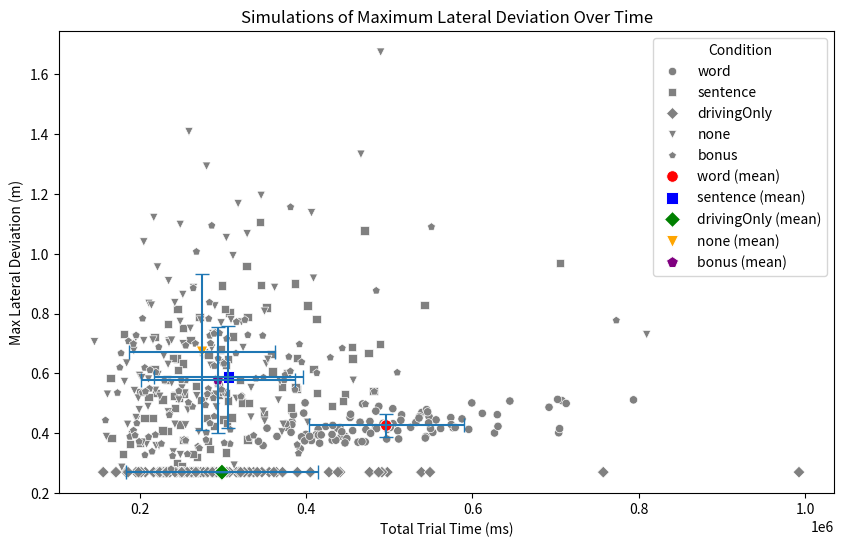

The matplotlib source for this figure:
### 
# [redacted]
### It is intended for students from the Master's course Cognitive Modeling
### Large parts are based on the following research papers:
# [redacted]
# [redacted]
###
### If you want to use this code for anything outside of its intended purposes (training of AI students at Utrecht University), please contact the author:
### [email redacted]


###
### import packages
###

import numpy as np
import math
import seaborn as sns
import matplotlib.pyplot as plt
import pandas as pd
from statistics import mean
import random

###
###
### Global parameters. These can be called within functions to change (Python: make sure to call GLOBAL)
###
###


###
### Car / driving related parameters
###
steeringUpdateTime = 250  # in ms ## How long does one steering update take? (250 ms consistent with Salvucci 2005 Cognitive Science)
timeStepPerDriftUpdate = 50  ### msec: what is the time interval between two updates of lateral position?
startingPositionInLane = 0.27  # assume that car starts already slightly away from lane centre (in meters) (cf. Janssen & Brumby, 2010)

# parameters for deviations in car drift due the simulator environment: See Janssen & Brumby (2010) page 1555
gaussDeviateMean = 0
gaussDeviateSD = 0.13  ##in meter/sec

### The car is controlled using a steering wheel that has a maximum angle. Therefore, there is also a maximum to the lateral velocity coming from a steering update
maxLateralVelocity = 1.7  # in m/s: maximum lateral velocity: what is the maximum that you can steer?
minLateralVelocity = -1 * maxLateralVelocity

startvelocity = 0  # a global parameter used to store the lateral velocity of the car

###
### Switch related parameters
###
retrievalTimeWord = 200  # ms. ## How long does it take to think of the next word when interleaving after a word (time not spent driving, but drifting)
retrievalTimeSentence = 300  # ms. ## how long does it take to retrieve a sentence from memory (time not spent driving, but drifting)

###
### parameters for typing task
###
timePerWord = 0  ### ms ## How much time does one word take
wordsPerMinuteMean = 39.33  # parameters that control typing speed: when typing two fingers, on average you type this many words per minute. From Jiang et al. (2020; CHI)
wordsPerMinuteSD = 10.3  ## this si standard deviation (Jiang et al, 2020)


## Function to reset all parameters. Call this function at the start of each simulated trial. Make sure to reset GLOBAL parameters.
def resetParameters():
    global timePerWord
    global retrievalTimeWord
    global retrievalTimeSentence
    global steeringUpdateTime
    global startingPositionInLane
    global gaussDeviateMean
    global gaussDeviateSD
    global gaussDriveNoiseMean
    global gaussDriveNoiseSD
    global timeStepPerDriftUpdate
    global maxLateralVelocity
    global minLateralVelocity
    global startvelocity
    global wordsPerMinuteMean
    global wordsPerMinuteSD

    timePerWord = 0  ### ms

    retrievalTimeWord = 200  # ms
    retrievalTimeSentence = 300  # ms

    steeringUpdateTime = 250  # in ms
    startingPositionInLane = 0.27  # assume that car starts already away from lane centre (in meters)

    gaussDeviateMean = 0
    gaussDeviateSD = 0.13  ##in meter/sec
    gaussDriveNoiseMean = 0
    gaussDriveNoiseSD = 0.1  # in meter/sec
    timeStepPerDriftUpdate = 50  ### msec: what is the time interval between two updates of lateral position?
    maxLateralVelocity = 1.7  # in m/s: maximum lateral velocity: what is the maximum that you can steer?
    minLateralVelocity = -1 * maxLateralVelocity
    startvelocity = 0  # a global parameter used to store the lateral velocity of the car
    wordsPerMinuteMean = 39.33
    wordsPerMinuteSD = 10.3


##calculates if the car is not accelerating more than it should (maxLateralVelocity) or less than it should (minLateralVelocity)  (done for a vector of numbers)
def velocityCheckForVectors(velocityVectors):
    global maxLateralVelocity
    global minLateralVelocity

    velocityVectorsLoc = velocityVectors

    if (type(velocityVectorsLoc) is list):
        ### this can be done faster with for example numpy functions
        velocityVectorsLoc = velocityVectors
        for i in range(len(velocityVectorsLoc)):
            if (velocityVectorsLoc[i] > 1.7):
                velocityVectorsLoc[i] = 1.7
            elif (velocityVectorsLoc[i] < -1.7):
                velocityVectorsLoc[i] = -1.7
    else:
        if (velocityVectorsLoc > 1.7):
            velocityVectorsLoc = 1.7
        elif (velocityVectorsLoc < -1.7):
            velocityVectorsLoc = -1.7

    return velocityVectorsLoc


## Function to determine lateral velocity (controlled with steering wheel) based on where car is currently positioned. See Janssen & Brumby (2010) for more detailed explanation.
## Lateral velocity update depends on current position in lane. Intuition behind function: the further away you are, the stronger the correction will be that a human makes
def vehicleUpdateActiveSteering(LD):
    latVel = 0.2617 * LD * LD + 0.0233 * LD - 0.022
    returnValue = velocityCheckForVectors(latVel)

    if LD > 0:
        returnValue = -returnValue
    if LD < 0:
        returnValue = abs(returnValue)
    return returnValue


### function to update lateral deviation in cases where the driver is NOT steering actively (when they are distracted by typing for example). Draw a value from a random distribution. This can be added to the position where the car is already.
def vehicleUpdateNotSteering():
    global gaussDeviateMean
    global gaussDeviateSD

    vals = np.random.normal(loc=gaussDeviateMean, scale=gaussDeviateSD, size=1)[0]
    returnValue = velocityCheckForVectors(vals)
    return returnValue


### Function to run a trial. Needs to be defined by students (section 2 and 3 of assignment)

def runTrial(nrWordsPerSentence=17, nrSentences=10, nrSteeringMovementsWhenSteering=4, interleaving="word"):
    global timePerWord
    resetParameters()
    locPos = [startingPositionInLane]
    trialTime = 0
    locColor = ["blue"]

    # Sample words per minute from normal distribution
    s = max(0, np.random.normal(wordsPerMinuteMean, wordsPerMinuteSD))
    timePerWord = 1 / (s / 60) * 1000

    if interleaving == "bonus":
        numberOfSteeringDrifts = math.floor(
            nrSteeringMovementsWhenSteering * steeringUpdateTime / timeStepPerDriftUpdate)

        words_left = nrWordsPerSentence * nrSentences  # total words to process

        while words_left > 0:
            # determine number of words to read in current batch; assume we read at least one word everytime
            words_to_read = random.choice(range(1, min(words_left, nrWordsPerSentence * 2))) if words_left > 1 else 1

            trialTime += timePerWord * words_to_read

            # add retrieval time for sentence or word depending on or current position in sentence
            if words_left % nrWordsPerSentence == 0:
                trialTime += retrievalTimeSentence
            else:
                trialTime += retrievalTimeWord

            # add sentence retrieval time if a new sentence start is encountered in our current word batch
            for w in range(words_left - words_to_read, words_left):
                if w % nrWordsPerSentence == 0:
                    trialTime += retrievalTimeSentence

            # simulate the car drifts while typing
            drift_steps = math.floor(timePerWord * words_to_read / timeStepPerDriftUpdate)
            for _ in range(drift_steps):
                locPos.append((locPos[-1] + vehicleUpdateNotSteering() * 0.05))
                locColor.append("red")

            # actively steer after one batch of words
            for _ in range(numberOfSteeringDrifts):
                locPos.append(locPos[-1] + vehicleUpdateActiveSteering(locPos[-1]) * 0.05)
                locColor.append("blue")

            words_left = words_left - words_to_read  # update remaining word count in email

    if interleaving == "word":
        numberOfDriftsPerWord = math.floor((timePerWord + retrievalTimeWord) / timeStepPerDriftUpdate)
        numberOfDriftsFirstWord = math.floor(
            (timePerWord + retrievalTimeWord + retrievalTimeSentence) / timeStepPerDriftUpdate)
        numberOfSteeringDrifts = math.floor(
            nrSteeringMovementsWhenSteering * steeringUpdateTime / timeStepPerDriftUpdate)

        for i in range(nrSentences):
            trialTime += retrievalTimeSentence
            for j in range(nrWordsPerSentence):
                trialTime += timePerWord
                trialTime += retrievalTimeWord
                trialTime += nrSteeringMovementsWhenSteering * steeringUpdateTime

                if j == 0:
                    n_drifts = numberOfDriftsFirstWord
                else:
                    n_drifts = numberOfDriftsPerWord

                for _ in range(n_drifts):
                    locPos.append((locPos[-1] + vehicleUpdateNotSteering() * 0.05))
                    locColor.append("red")

                if j < (nrWordsPerSentence - 1):
                    for _ in range(numberOfSteeringDrifts):
                        locPos.append(locPos[-1] + vehicleUpdateActiveSteering(locPos[-1]) * 0.05)
                        locColor.append("blue")

    if interleaving == "sentence":
        timePerSentence = timePerWord * nrWordsPerSentence
        numberOfDriftsPerSentence = math.floor(timePerWord * nrWordsPerSentence / timeStepPerDriftUpdate)
        numberOfSteeringDrifts = math.floor(
            nrSteeringMovementsWhenSteering * steeringUpdateTime / timeStepPerDriftUpdate)

        for i in range(nrSentences):
            trialTime += retrievalTimeSentence
            trialTime += timePerSentence
            trialTime += nrSteeringMovementsWhenSteering * steeringUpdateTime

            for _ in range(numberOfDriftsPerSentence):
                locPos.append((locPos[-1] + vehicleUpdateNotSteering() * 0.05))
                locColor.append("red")

            if i < (nrSentences - 1):
                for _ in range(numberOfSteeringDrifts):
                    locPos.append(locPos[-1] + vehicleUpdateActiveSteering(locPos[-1]) * 0.05)
                    locColor.append("blue")

    if interleaving == "drivingOnly":
        timePerEmail = timePerWord * nrWordsPerSentence * nrSentences + (nrSentences * retrievalTimeSentence)
        totalNumberOfSteers = math.floor(timePerEmail / timeStepPerDriftUpdate)

        trialTime = timePerWord * nrWordsPerSentence * nrSentences
        for _ in range(totalNumberOfSteers):
            locPos.append(locPos[-1] + vehicleUpdateActiveSteering(locPos[-1]) * 0.05)
            locColor.append("blue")

    if interleaving == "none":
        timePerEmail = timePerWord * nrWordsPerSentence * nrSentences + (nrSentences * retrievalTimeSentence)
        totalNumberOfDrifts = math.floor(timePerEmail / timeStepPerDriftUpdate)

        trialTime = timePerWord * nrWordsPerSentence * nrSentences
        for _ in range(totalNumberOfDrifts):
            locPos.append((locPos[-1] + vehicleUpdateNotSteering() * 0.05))
            locColor.append("red")

    mean_lat_dev = mean(locPos)
    max_lat_dev = max(map(abs, locPos))

    # scatter_plot(locPos, locColor, mean_lat_dev, max_lat_dev, trialTime)

    return trialTime, mean_lat_dev, max_lat_dev


def scatter_plot(locPos, locColor, mean_lat_dev, max_lat_dev, trialTime):
    plt.figure(figsize=(10, 6))
    timeAxis = np.arange(0, len(locPos)) * 50

    df = pd.DataFrame({'time': timeAxis, 'position': locPos})
    sns.scatterplot(data=df, x='time', y='position', hue=locColor, palette=['tab:blue', 'tab:red'], s=8)
    plt.xlabel("Time (ms)")
    plt.ylabel("Position (m)")
    mean_line = plt.axhline(y=mean_lat_dev, color='y',
                            label='Mean position = ' + str(round(mean_lat_dev, 4)))
    max_line = plt.axhline(y=max_lat_dev, color='g',
                           label='Max position (Absolute) = ' + str(round(max_lat_dev, 4)))
    plt.title("Lane Position Over Time (Interleaving Strategy 'sentence')")

    trial_time_line = plt.Line2D([0], [0], marker='', color='w',
                                 label='Total trial time = ' + str(round(trialTime, 2)) + ' ms')

    # Combine the lines for the legend
    plt.legend(handles=[mean_line, max_line, trial_time_line])
    plt.savefig("scatter_plot_driving_s_9.png")
    plt.show()


### function to run multiple simulations. Needs to be defined by students (section 3 of assignment)
def runSimulations(nrSims=100):
    totalTime = []
    meanDeviation = []
    maxDeviation = []
    Condition = []

    set_choices = range(15, 21)
    nrSentences = 10
    nrSteeringMovementsWhenSteering = 4

    for s in ["word", "sentence", "drivingOnly", "none", "bonus"]:
        for i in range(nrSims):
            nrWordsPerSentence = random.choice(set_choices)  # uniformly selected
            trialTime, mean_lat_dev, max_lat_dev = runTrial(nrWordsPerSentence, nrSentences,
                                                            nrSteeringMovementsWhenSteering, interleaving=s)
            totalTime.append(trialTime)
            meanDeviation.append(mean_lat_dev)
            maxDeviation.append(max_lat_dev)
            Condition.append(s)

    return totalTime, meanDeviation, maxDeviation, Condition


def plot_simulations(totalTime, meanDeviation, maxDeviation, Condition):
    plt.figure(figsize=(10, 6))
    marker_styles = ['o', 's', 'D', 'v', "p"]
    df = pd.DataFrame(
        {'time': totalTime, 'meanDeviation': meanDeviation, 'maxDeviation': maxDeviation, 'Condition': Condition})
    # plt.plot(totalTime, maxDeviation)
    sns.scatterplot(data=df, x='time', y='maxDeviation', style='Condition', markers=marker_styles, color='grey')

    avg_max_dev = []
    avg_trial_times = []
    std_max_dev = []
    std_time = []

    # mean per condition
    for s in ["word", "sentence", "drivingOnly", "none", "bonus"]:
        df_cond = df.loc[(df['Condition'] == s)]
        avg_max_dev.append(df_cond["maxDeviation"].mean())
        avg_trial_times.append(df_cond["time"].mean())
        std_max_dev.append(np.std(df_cond["maxDeviation"]))
        std_time.append(np.std(df_cond["time"]))

    df_cond = pd.DataFrame({'avg_max_dev': avg_max_dev, 'avg_trial_times': avg_trial_times,
                            'Condition': ["word (mean)", "sentence (mean)", "drivingOnly (mean)", "none (mean)",
                                          "bonus (mean)"]})
    sns.scatterplot(data=df_cond, x='avg_trial_times', y='avg_max_dev', hue='Condition', style='Condition',
                    markers=marker_styles, palette=["red", "blue", "green", "orange", "purple"], s=70)

    plt.errorbar(avg_trial_times, avg_max_dev, xerr=std_time, yerr=std_max_dev, fmt="none", capsize=5)

    plt.xlabel("Total Trial Time (ms)")
    plt.ylabel("Max Lateral Deviation (m)")
    plt.title("Simulations of Maximum Lateral Deviation Over Time")
    #    plt.legend(["word", "sentence", "drivingOnly", "none", "word (mean)", "sentence (mean)", "drivingOnly (mean)", "none (mean)"])
    plt.savefig("simulation_run_driving.png")
    plt.show()


# runTrial(interleaving="sentence")

totalTime, meanDeviation, maxDeviation, Condition = runSimulations(100)
plot_simulations(totalTime, meanDeviation, maxDeviation, Condition)
